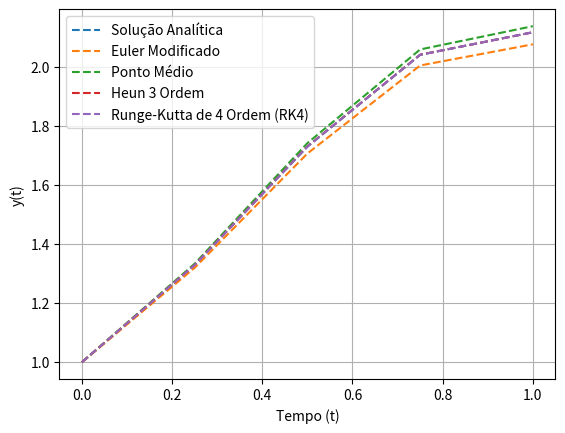

Generate this figure with matplotlib:
import numpy as np
import matplotlib.pyplot as plt

f = lambda t,y: np.cos(2*t) + np.sin(3*t)
solAnalitica = lambda t: (1/2) * np.sin(2*t) - (1/3) * np.cos(3*t) + 4/3

a = 0; b = 1; h = 0.25; n = int((b-a)/h)

t = np.linspace(a, b, n+1)
y = solAnalitica(t)

# MÉTODO DE EULER MODIFICADO
e = np.zeros(n+1)
e[0] = 1

for i in range(n):
    k1 = f(t[i], e[i])

    eM = e[i] + h * k1

    k2 = f(t[i+1], eM)

    e[i+1] = e[i] + (h/2) * (k1 + k2)


# MÉTODO DE PONTO MÉDIO
p = np.zeros(n+1)
p[0] = 1

for i in range(n):
    k1 = t[i] + (h/2)

    k2 = p[i] + (h/2) * f(t[i], p[i])

    p[i+1] = p[i] + h * f(k1, k2)


# MÉTODO DE HEUN DE 3 ORDEM
u = np.zeros(n+1)
u[0] = 1

for i in range(n):
    k1 = f(t[i], u[i])

    k2 = f(t[i] + (h/3) , u[i] + (h/3) * k1)

    k3 = f(t[i] + ((2*h)/3), u[i] + ((2*h)/3) * k2)

    u[i+1] = u[i] + (h/4) * (k1 + 3*k3)


# MÉTODO DE RUNGE-KUTTA DE 4 ORDEM
k = np.zeros(n+1)
k[0] = 1

for i in range(n):
    k1 = h * f(t[i], k[i])

    k2 = h * f(t[i] + (h/2), k[i] + (1/2) * k1)

    k3 = h * f(t[i] + (h/2), k[i] + (1/2) * k2)

    k4 = h * f(t[i+1], k[i] + k3)

    k[i+1] = k[i] + (1/6) * (k1 + 2*k2 + 2*k3 + k4)



plt.plot(t, y, '--', label="Solução Analítica")
plt.plot(t, e, '--', label="Euler Modificado")
plt.plot(t, p, '--', label="Ponto Médio")
plt.plot(t, u, '--', label="Heun 3 Ordem")
plt.plot(t, k, '--', label="Runge-Kutta de 4 Ordem (RK4)")

plt.grid(True)
plt.xlabel("Tempo (t)")
plt.ylabel("y(t)")

plt.legend()
plt.savefig("1d.png")
plt.show()